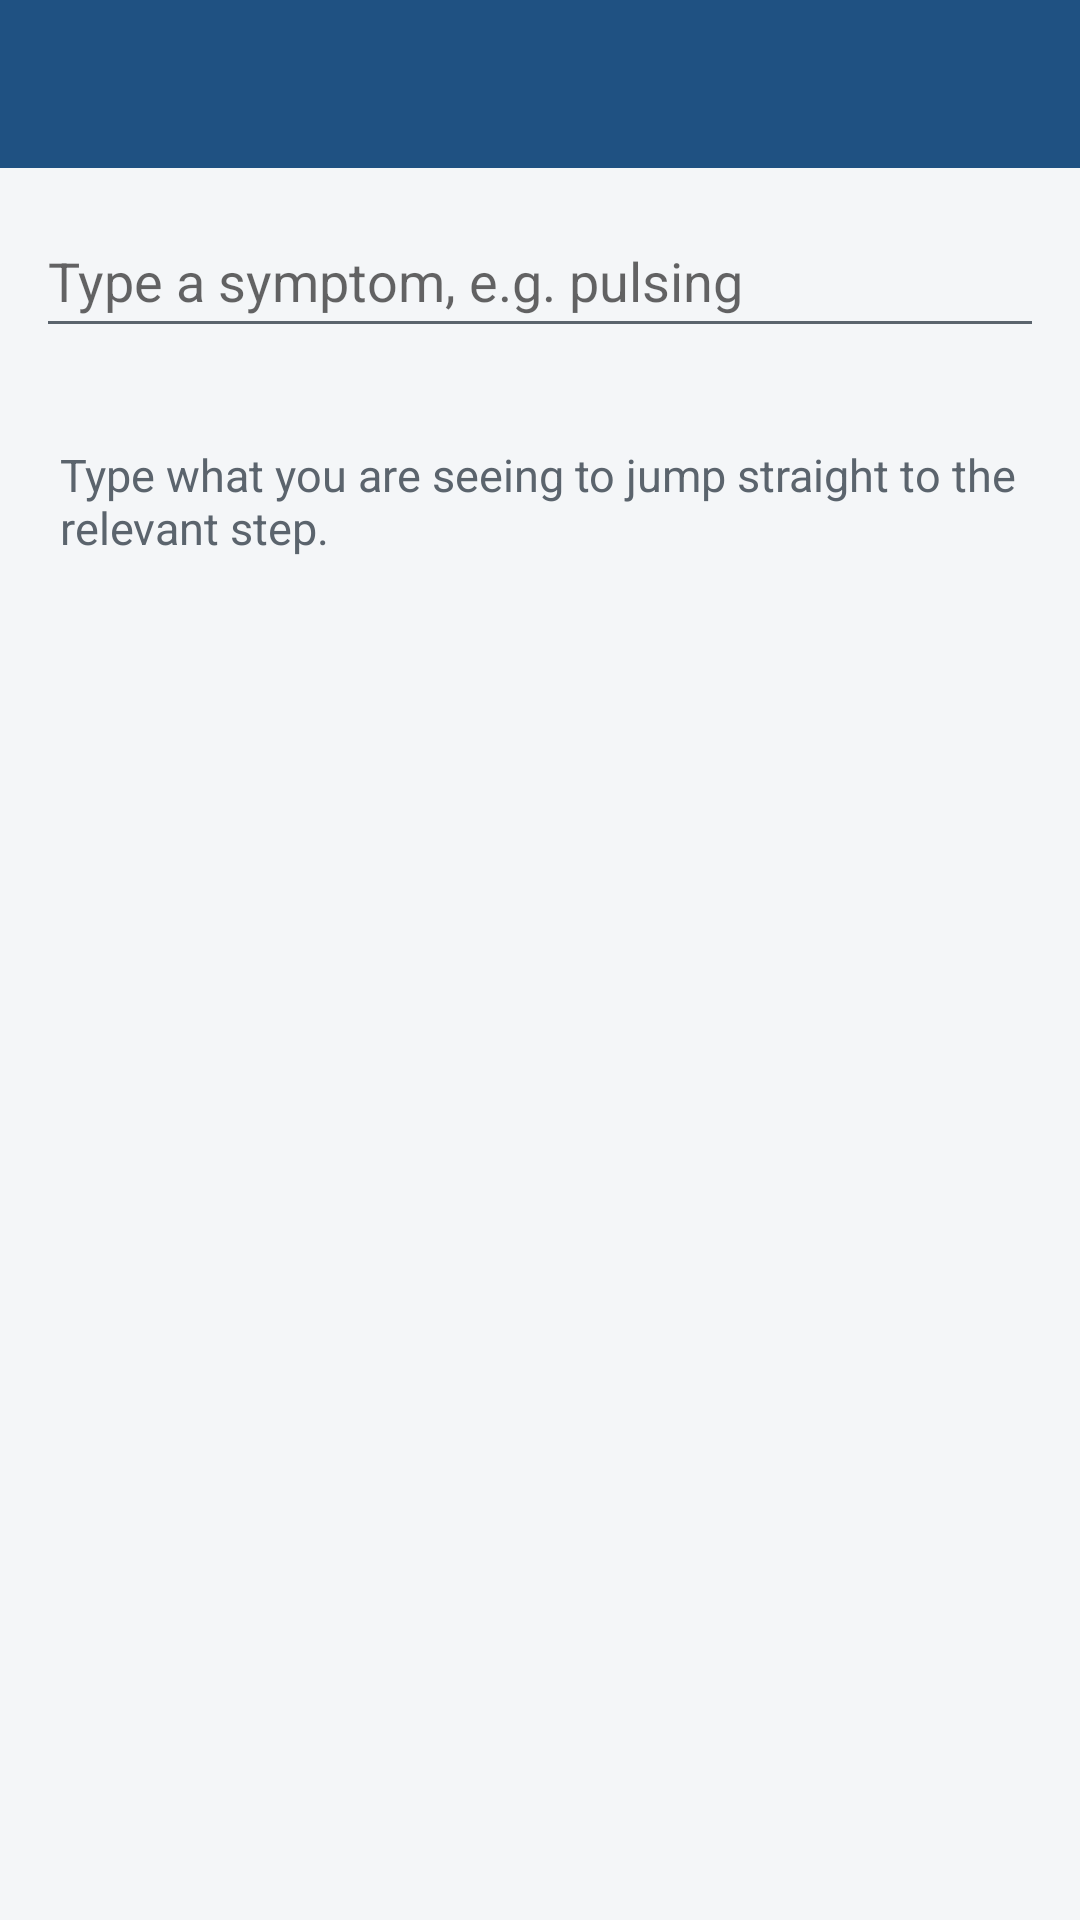

Reconstruct the res/layout file that produces this screen, plus the resources it refers to.
<!-- AndroidManifest.xml: application theme Theme.App -->
<!-- res/layout/activity_search.xml -->
<?xml version="1.0" encoding="utf-8"?>
<LinearLayout xmlns:android="http://schemas.android.com/apk/res/android"
    android:id="@+id/root"
    android:layout_width="match_parent"
    android:layout_height="match_parent"
    android:orientation="vertical">

    <FrameLayout
        android:id="@+id/appbar"
        android:layout_width="match_parent"
        android:layout_height="wrap_content"
        android:background="@color/primary">

        <androidx.appcompat.widget.Toolbar
            android:id="@+id/toolbar"
            android:layout_width="match_parent"
            android:layout_height="?attr/actionBarSize"
            android:theme="@style/ThemeOverlay.AppCompat.Dark.ActionBar" />
    </FrameLayout>

    <LinearLayout
        android:id="@+id/content"
        android:layout_width="match_parent"
        android:layout_height="0dp"
        android:layout_weight="1"
        android:orientation="vertical">

        <EditText
            android:id="@+id/query"
            android:layout_width="match_parent"
            android:layout_height="wrap_content"
            android:layout_margin="12dp"
            android:autofillHints="@null"
            android:hint="@string/search_hint"
            android:imeOptions="actionSearch"
            android:importantForAutofill="no"
            android:inputType="text"
            android:minHeight="48dp"
            android:singleLine="true" />

        <FrameLayout
            android:layout_width="match_parent"
            android:layout_height="0dp"
            android:layout_weight="1">

            <ListView
                android:id="@+id/results"
                android:layout_width="match_parent"
                android:layout_height="match_parent"
                android:divider="@color/app_line"
                android:dividerHeight="1dp" />

            <TextView
                android:id="@+id/empty"
                android:layout_width="match_parent"
                android:layout_height="wrap_content"
                android:padding="20dp"
                android:text="@string/search_hint_empty"
                android:textColor="@color/app_muted"
                android:textSize="15sp" />
        </FrameLayout>
    </LinearLayout>
</LinearLayout>
<!-- resources referenced by this layout -->
<resources>
  <color name="app_line">#D7DDE3</color>
  <color name="app_muted">#5B646D</color>
  <color name="primary">#1F5182</color>
  <string name="search_hint">Type a symptom, e.g. pulsing</string>
  <string name="search_hint_empty">Type what you are seeing to jump straight to the relevant step.</string>
  <style name="Theme.App" parent="Theme.AppCompat.DayNight.NoActionBar">
          <item name="colorPrimary">@color/primary</item>
          <item name="colorPrimaryDark">@color/primary_dark</item>
          <item name="colorAccent">@color/accent</item>
          <item name="android:windowBackground">@color/app_bg</item>
          <item name="android:textColorPrimary">@color/app_ink</item>
          <item name="android:textColorSecondary">@color/app_muted</item>
      </style>
  <color name="primary_dark">#16385C</color>
  <color name="accent">#1F5182</color>
  <color name="app_bg">#F4F6F8</color>
  <color name="app_ink">#15181C</color>
</resources>
